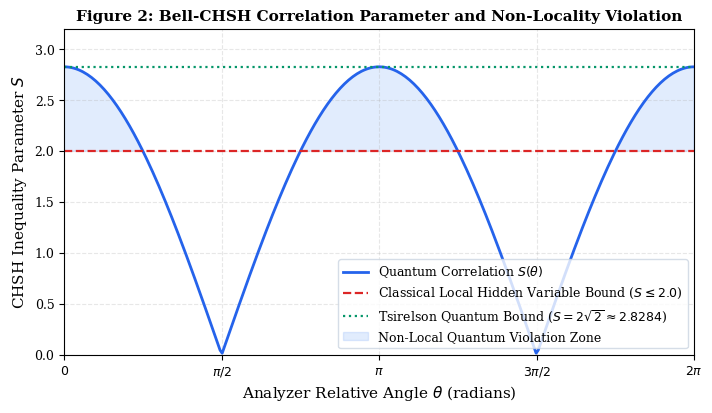
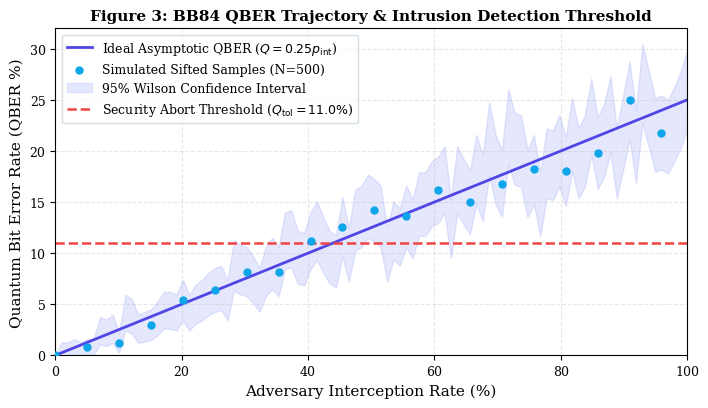
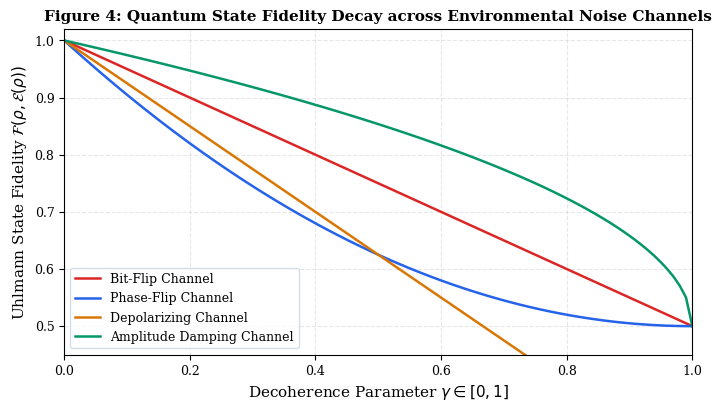
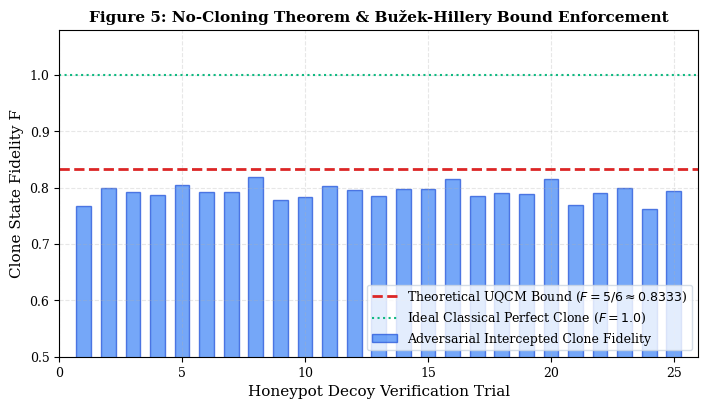
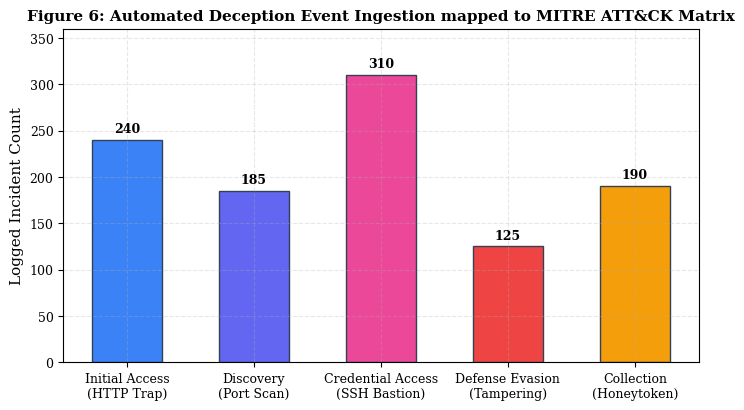

Write the Python code that produced these figures, in order.
"""Generates publication-quality figures for the QuantumGuard research paper, report, and notebook."""
import math
import os
import matplotlib.pyplot as plt
import numpy as np

os.makedirs("paper/figures", exist_ok=True)
os.makedirs("results/figs", exist_ok=True)

plt.rcParams.update({
    "figure.dpi": 300,
    "font.family": "serif",
    "font.size": 10,
    "axes.labelsize": 11,
    "axes.titlesize": 11,
    "xtick.labelsize": 9,
    "ytick.labelsize": 9,
    "legend.fontsize": 9,
    "figure.titlesize": 12,
    "axes.grid": True,
    "grid.alpha": 0.3,
    "grid.linestyle": "--",
    "lines.linewidth": 1.8
})

# 1. Architecture Diagram
fig, ax = plt.subplots(figsize=(8.5, 4.8))
ax.axis("off")
bbox_props = dict(boxstyle="round,pad=0.5", fc="#f8fafc", ec="#334155", lw=1.5)
bbox_trap = dict(boxstyle="round,pad=0.5", fc="#eff6ff", ec="#2563eb", lw=1.5)
bbox_pipe = dict(boxstyle="round,pad=0.5", fc="#fdf4ff", ec="#9333ea", lw=1.5)
bbox_quant = dict(boxstyle="round,pad=0.5", fc="#ecfdf5", ec="#059669", lw=1.5)
bbox_soc = dict(boxstyle="round,pad=0.5", fc="#fff7ed", ec="#ea580c", lw=1.5)

ax.text(0.12, 0.75, "Deception Infrastructure\n• HTTP Decoy (:8080)\n• SSH Bastion (:2222)\n• Canary File Watchers\n• Quantum Honeytokens",
        ha="center", va="center", bbox=bbox_trap, fontsize=8.5)
ax.text(0.38, 0.75, "Central Event Pipeline\n• Schema Normalization\n• Credential Redaction\n• Rate-Limit & Dedup\n• MITRE ATT&CK Engine",
        ha="center", va="center", bbox=bbox_pipe, fontsize=8.5)
ax.text(0.64, 0.75, "Quantum Information Core\n• Bloch Sphere Statevector\n• Bell-CHSH Entanglement\n• BB84 QBER Decoy Engine\n• Kraus Noise & UQCM Bound",
        ha="center", va="center", bbox=bbox_quant, fontsize=8.5)
ax.text(0.90, 0.75, "SOC & Monitoring Layer\n• SQLite / PostgreSQL DB\n• SSE Real-Time Stream\n• Incident Correlation\n• Glassmorphism Web UI",
        ha="center", va="center", bbox=bbox_soc, fontsize=8.5)

# Connectors
arrow_kw = dict(arrowstyle="->", lw=1.8, color="#475569")
ax.annotate("", xy=(0.25, 0.75), xytext=(0.23, 0.75), arrowprops=arrow_kw)
ax.annotate("", xy=(0.51, 0.75), xytext=(0.49, 0.75), arrowprops=arrow_kw)
ax.annotate("", xy=(0.77, 0.75), xytext=(0.75, 0.75), arrowprops=arrow_kw)

# Lower telemetry banner
ax.text(0.5, 0.28, "Adversarial Threat Interception & Physical-Layer Decoy Feedback Loop\n"
                   "Quantum State Collapse Observation  ◄───►  Dynamic Trap Adaptation & Containment",
        ha="center", va="center", bbox=dict(boxstyle="square,pad=0.7", fc="#f1f5f9", ec="#64748b", lw=1.2, ls="--"), fontsize=9)
ax.annotate("", xy=(0.5, 0.62), xytext=(0.5, 0.42), arrowprops=dict(arrowstyle="<->", lw=1.5, color="#0284c7"))

ax.set_title("Figure 1: QuantumGuard System Architecture & Hybrid Deception Pipeline", fontsize=11, fontweight="bold", pad=12)
plt.tight_layout()
plt.savefig("paper/figures/fig_architecture.png")
plt.savefig("results/figs/fig_architecture.png")
plt.close()

# 2. Bell-CHSH Inequality Violation
theta = np.linspace(0, 2 * np.pi, 300)
# Standard CHSH parameter under variable Bob angle offset theta: S = 2 * sqrt(2) * cos(theta)
S_val = 2 * np.sqrt(2) * np.abs(np.cos(theta))
classical_bound = np.full_like(theta, 2.0)
tsirelson_bound = np.full_like(theta, 2 * np.sqrt(2))

fig, ax = plt.subplots(figsize=(7.2, 4.2))
ax.plot(theta, S_val, label=r"Quantum Correlation $S(\theta)$", color="#2563eb", lw=2)
ax.plot(theta, classical_bound, "--", label=r"Classical Local Hidden Variable Bound ($S \leq 2.0$)", color="#dc2626", lw=1.6)
ax.plot(theta, tsirelson_bound, ":", label=r"Tsirelson Quantum Bound ($S = 2\sqrt{2} \approx 2.8284$)", color="#059669", lw=1.6)
ax.fill_between(theta, 2.0, S_val, where=(S_val > 2.0), color="#3b82f6", alpha=0.15, label="Non-Local Quantum Violation Zone")

ax.set_xlabel(r"Analyzer Relative Angle $\theta$ (radians)")
ax.set_ylabel("CHSH Inequality Parameter $S$")
ax.set_title("Figure 2: Bell-CHSH Correlation Parameter and Non-Locality Violation", fontweight="bold")
ax.set_ylim(0, 3.2)
ax.set_xlim(0, 2 * np.pi)
ax.set_xticks([0, np.pi/2, np.pi, 3*np.pi/2, 2*np.pi])
ax.set_xticklabels([r"$0$", r"$\pi/2$", r"$\pi$", r"$3\pi/2$", r"$2\pi$"])
ax.legend(loc="lower right", frameon=True, facecolor="white", edgecolor="#cbd5e1")
plt.tight_layout()
plt.savefig("paper/figures/fig_chsh_violation.png")
plt.savefig("results/figs/fig_chsh_violation.png")
plt.close()

# 3. BB84 QBER vs Interception Probability
p_int = np.linspace(0, 1, 100)
# Theoretical QBER = 0.25 * p_int
qber_ideal = 0.25 * p_int
# Simulated sampled Wilson confidence band (N = 500 sifted pulses)
N_pulses = 500
np.random.seed(42)
sim_errors = np.random.binomial(N_pulses, qber_ideal)
sim_qber = sim_errors / N_pulses
# Standard error for Wilson band
se = np.sqrt(sim_qber * (1 - sim_qber) / N_pulses)
upper_band = np.clip(sim_qber + 1.96 * se, 0, 1)
lower_band = np.clip(sim_qber - 1.96 * se, 0, 1)

fig, ax = plt.subplots(figsize=(7.2, 4.2))
ax.plot(p_int * 100, qber_ideal * 100, label=r"Ideal Asymptotic QBER ($Q = 0.25 p_{\mathrm{int}}$)", color="#4f46e5", lw=2)
ax.scatter(p_int[::5] * 100, sim_qber[::5] * 100, color="#0ea5e9", s=25, zorder=4, label="Simulated Sifted Samples (N=500)")
ax.fill_between(p_int * 100, lower_band * 100, upper_band * 100, color="#818cf8", alpha=0.2, label=r"95% Wilson Confidence Interval")
ax.axhline(11.0, color="#ef4444", linestyle="--", lw=1.8, label=r"Security Abort Threshold ($Q_{\mathrm{tol}} = 11.0\%$)")

ax.set_xlabel("Adversary Interception Rate (%)")
ax.set_ylabel("Quantum Bit Error Rate (QBER %)")
ax.set_title("Figure 3: BB84 QBER Trajectory & Intrusion Detection Threshold", fontweight="bold")
ax.set_xlim(0, 100)
ax.set_ylim(0, 32)
ax.legend(loc="upper left", frameon=True, facecolor="white", edgecolor="#cbd5e1")
plt.tight_layout()
plt.savefig("paper/figures/fig_bb84_qber.png")
plt.savefig("results/figs/fig_bb84_qber.png")
plt.close()

# 4. Uhlmann State Fidelity Decay under Kraus Noise
gamma = np.linspace(0, 1, 100)
# Pure initial state |+>
f_bit_flip = 1 - 0.5 * gamma
f_phase_flip = 1 - gamma + 0.5 * gamma**2
f_depolarizing = 1 - 0.75 * gamma
f_amp_damping = 0.5 * (1 + np.sqrt(1 - gamma))

fig, ax = plt.subplots(figsize=(7.2, 4.2))
ax.plot(gamma, f_bit_flip, label="Bit-Flip Channel", color="#dc2626", lw=1.8)
ax.plot(gamma, f_phase_flip, label="Phase-Flip Channel", color="#2563eb", lw=1.8)
ax.plot(gamma, f_depolarizing, label="Depolarizing Channel", color="#d97706", lw=1.8)
ax.plot(gamma, f_amp_damping, label="Amplitude Damping Channel", color="#059669", lw=1.8)

ax.set_xlabel(r"Decoherence Parameter $\gamma \in [0, 1]$")
ax.set_ylabel(r"Uhlmann State Fidelity $\mathcal{F}(\rho, \mathcal{E}(\rho))$")
ax.set_title("Figure 4: Quantum State Fidelity Decay across Environmental Noise Channels", fontweight="bold")
ax.set_xlim(0, 1)
ax.set_ylim(0.45, 1.02)
ax.legend(loc="lower left", frameon=True, facecolor="white", edgecolor="#cbd5e1")
plt.tight_layout()
plt.savefig("paper/figures/fig_fidelity_kraus.png")
plt.savefig("results/figs/fig_fidelity_kraus.png")
plt.close()

# 5. Universal Quantum Cloning Machine (UQCM) Bound
trials = np.arange(1, 26)
np.random.seed(7)
# Attacker cloning attempts fidelity fluctuating below 5/6 = 0.8333
cloned_fidelity = 0.8333 - np.abs(np.random.normal(0.04, 0.015, size=len(trials)))
cloned_fidelity = np.clip(cloned_fidelity, 0.65, 0.832)

fig, ax = plt.subplots(figsize=(7.2, 4.2))
ax.bar(trials, cloned_fidelity, color="#3b82f6", alpha=0.7, edgecolor="#1d4ed8", width=0.6, label="Adversarial Intercepted Clone Fidelity")
ax.axhline(5/6, color="#dc2626", linestyle="--", lw=2, label=r"Theoretical UQCM Bound ($F = 5/6 \approx 0.8333$)")
ax.axhline(1.0, color="#10b981", linestyle=":", lw=1.5, label=r"Ideal Classical Perfect Clone ($F = 1.0$)")

ax.set_xlabel("Honeypot Decoy Verification Trial")
ax.set_ylabel("Clone State Fidelity F")
ax.set_title("Figure 5: No-Cloning Theorem & Bužek-Hillery Bound Enforcement", fontweight="bold")
ax.set_ylim(0.5, 1.08)
ax.set_xlim(0, 26)
ax.legend(loc="lower right", frameon=True, facecolor="white", edgecolor="#cbd5e1")
plt.tight_layout()
plt.savefig("paper/figures/fig_cloning_bound.png")
plt.savefig("results/figs/fig_cloning_bound.png")
plt.close()

# 6. MITRE ATT&CK Pipeline Breakdown
tactics = ["Initial Access\n(HTTP Trap)", "Discovery\n(Port Scan)", "Credential Access\n(SSH Bastion)", "Defense Evasion\n(Tampering)", "Collection\n(Honeytoken)"]
counts = [240, 185, 310, 125, 190]
colors = ["#3b82f6", "#6366f1", "#ec4899", "#ef4444", "#f59e0b"]

fig, ax = plt.subplots(figsize=(7.2, 4.2))
bars = ax.bar(tactics, counts, color=colors, edgecolor="#334155", width=0.55)
for bar in bars:
    yval = bar.get_height()
    ax.text(bar.get_x() + bar.get_width()/2.0, yval + 5, f"{yval}", ha="center", va="bottom", fontsize=9, fontweight="bold")

ax.set_ylabel("Logged Incident Count")
ax.set_title("Figure 6: Automated Deception Event Ingestion mapped to MITRE ATT&CK Matrix", fontweight="bold")
ax.set_ylim(0, 360)
plt.tight_layout()
plt.savefig("paper/figures/fig_mitre_pipeline.png")
plt.savefig("results/figs/fig_mitre_pipeline.png")
plt.close()

print("All publication-grade figures successfully generated!")
